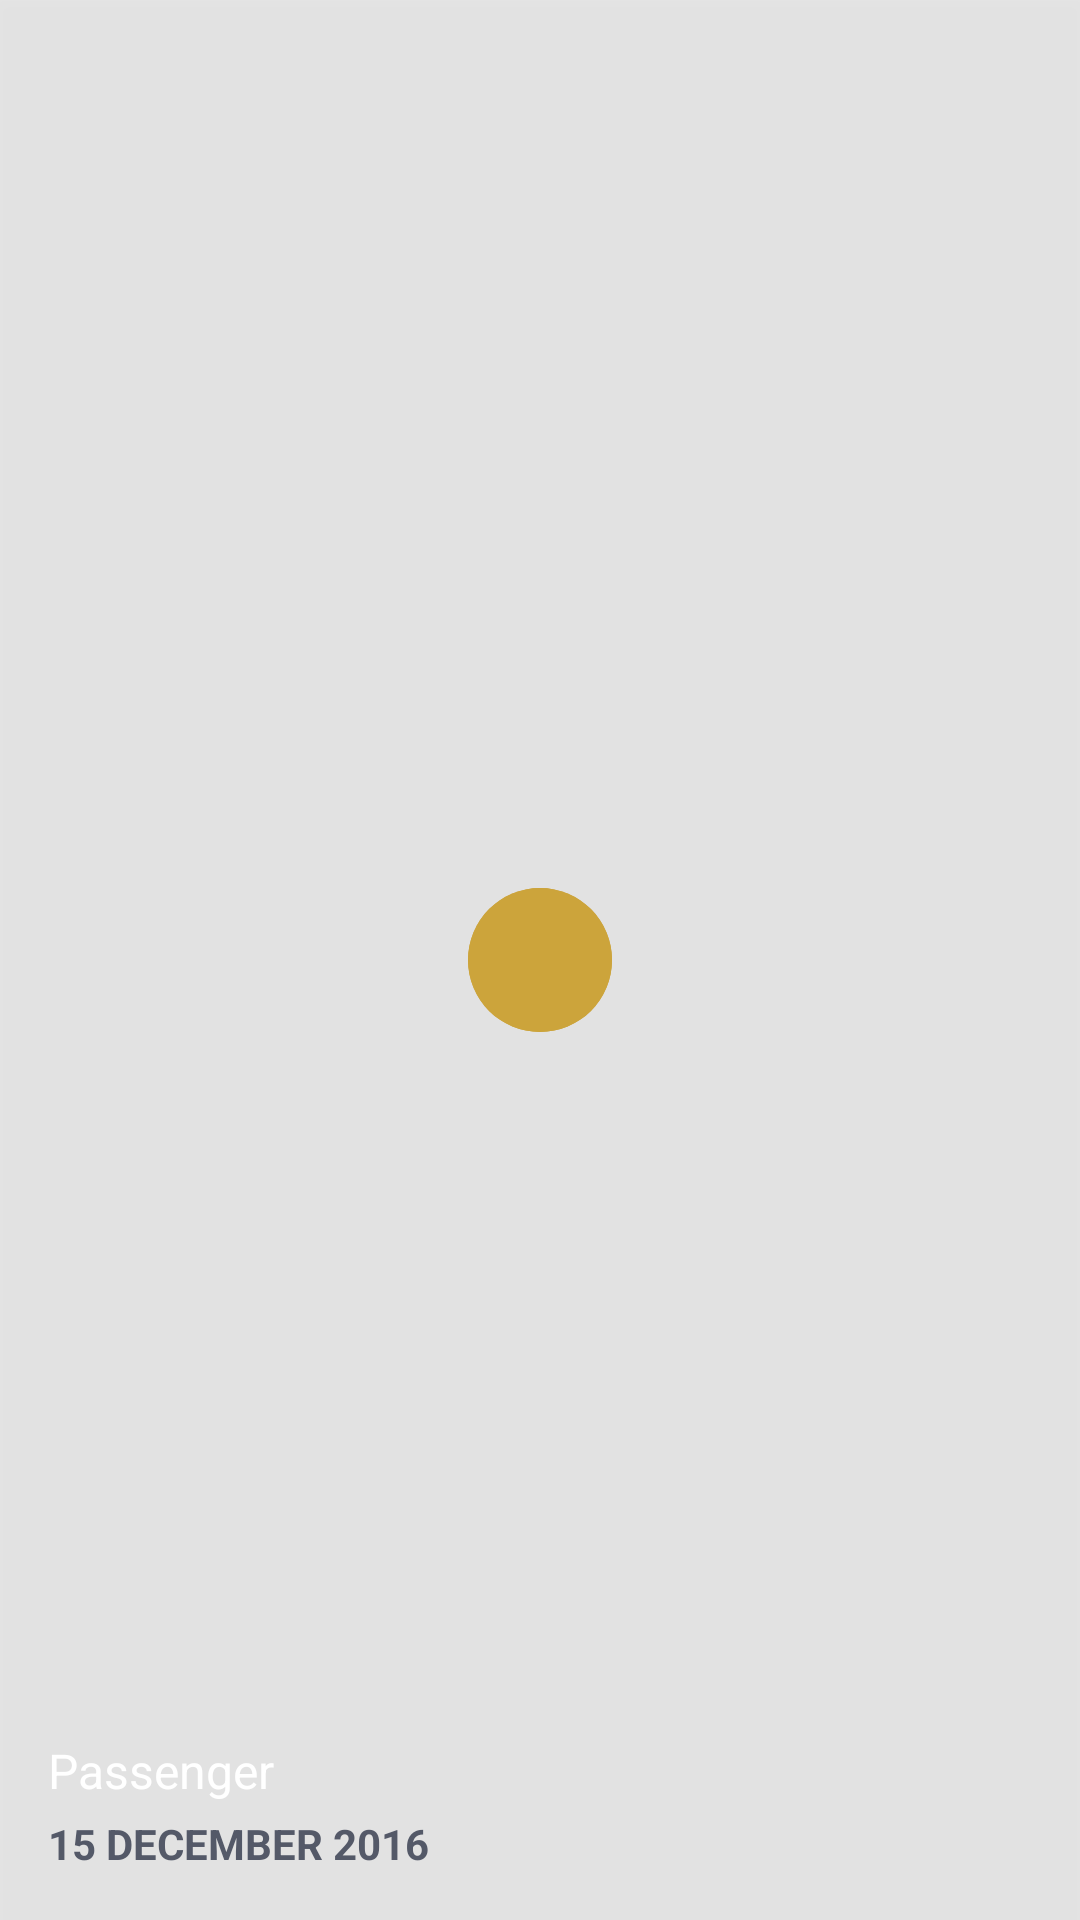

Here is an Android app screen rendered from its layout file. Give the layout XML and the strings, colors and styles it references.
<!-- AndroidManifest.xml: application theme Theme.TheMovieApp -->
<!-- res/layout/view_holder_showcase.xml -->
<?xml version="1.0" encoding="utf-8"?>
<RelativeLayout xmlns:android="http://schemas.android.com/apk/res/android"
    xmlns:app="http://schemas.android.com/apk/res-auto"
    android:layout_width="@dimen/width_showcase"
    android:layout_marginStart="@dimen/margin_medium2"
    android:layout_height="@dimen/height_showcase">

    <androidx.appcompat.widget.AppCompatImageView
        android:id="@+id/ivShowcase"
        android:layout_width="match_parent"
        android:layout_height="match_parent"
        android:scaleType="centerCrop"
        app:srcCompat="@drawable/placeholder_wolveorine_bannar" />

    <com.google.android.material.button.MaterialButton
        android:id="@+id/btnPlay"
        style="@style/Widget.Material3.Button.Icon"
        android:layout_width="@dimen/margin_xxlarge"
        android:layout_height="@dimen/margin_xxlarge"
        android:layout_centerInParent="true"
        android:layout_marginBottom="@dimen/margin_xlarge"
        android:backgroundTint="@color/colorAccent"
        android:insetLeft="0dp"
        android:insetTop="0dp"
        android:insetRight="0dp"
        android:insetBottom="0dp"
        app:icon="@drawable/ic_baseline_play_arrow_black_24dp"
        app:iconPadding="0dp" />

    <androidx.appcompat.widget.AppCompatTextView
        android:id="@+id/tvShowcasesMovieDate"
        android:layout_width="wrap_content"
        android:layout_height="wrap_content"
        android:layout_alignParentStart="true"
        android:layout_alignParentBottom="true"
        android:elevation="@dimen/margin_medium"
        android:layout_marginStart="@dimen/margin_medium2"
        android:layout_marginBottom="@dimen/margin_medium2"
        android:text="@string/lbl_15_december_2016"
        android:textAllCaps="true"
        android:textColor="@color/colorSecondaryText"
        android:textStyle="bold" />
    <androidx.appcompat.widget.AppCompatTextView
        android:id="@+id/tvShowcasesMovieName"
        android:layout_alignStart="@+id/tvShowcasesMovieDate"
        android:layout_above="@+id/tvShowcasesMovieDate"
        android:text="@string/lbl_passenger"
        android:textColor="@color/white"
        android:elevation="@dimen/margin_medium"
        android:textSize="@dimen/text_regular_2x"
        android:layout_marginBottom="@dimen/margin_small"
        android:layout_width="wrap_content"
        android:layout_height="wrap_content"/>
    <View
        android:elevation="@dimen/margin_small"
        android:layout_width="match_parent"
        android:background="@color/opacity_10"
        android:layout_height="match_parent"/>
</RelativeLayout>
<!-- resources referenced by this layout -->
<resources>
  <color name="colorAccent">#e7b943</color>
  <color name="colorSecondaryText">#545968</color>
  <color name="opacity_10">#1A000000</color>
  <color name="white">#FFFFFFFF</color>
  <dimen name="height_showcase">180dp</dimen>
  <dimen name="margin_medium">8dp</dimen>
  <dimen name="margin_medium2">16dp</dimen>
  <dimen name="margin_small">4dp</dimen>
  <dimen name="margin_xlarge">32dp</dimen>
  <dimen name="margin_xxlarge">48dp</dimen>
  <dimen name="text_regular_2x">16sp</dimen>
  <dimen name="width_showcase">260dp</dimen>
  <string name="lbl_15_december_2016">15 December 2016</string>
  <string name="lbl_passenger">Passenger</string>
  <style name="Theme.TheMovieApp" parent="Theme.MaterialComponents.DayNight.NoActionBar">
          
          <item name="colorPrimary">@color/colorPrimary</item>
          <item name="colorPrimaryDark">@color/colorPrimaryDark</item>
          <item name="colorAccent">@color/colorAccent</item>
  
          
          <item name="android:statusBarColor" tools:targetApi="l">?attr/colorPrimaryDark</item>
          
      </style>
  <color name="colorPrimary">#1f2531</color>
  <color name="colorPrimaryDark">#161c24</color>
</resources>
